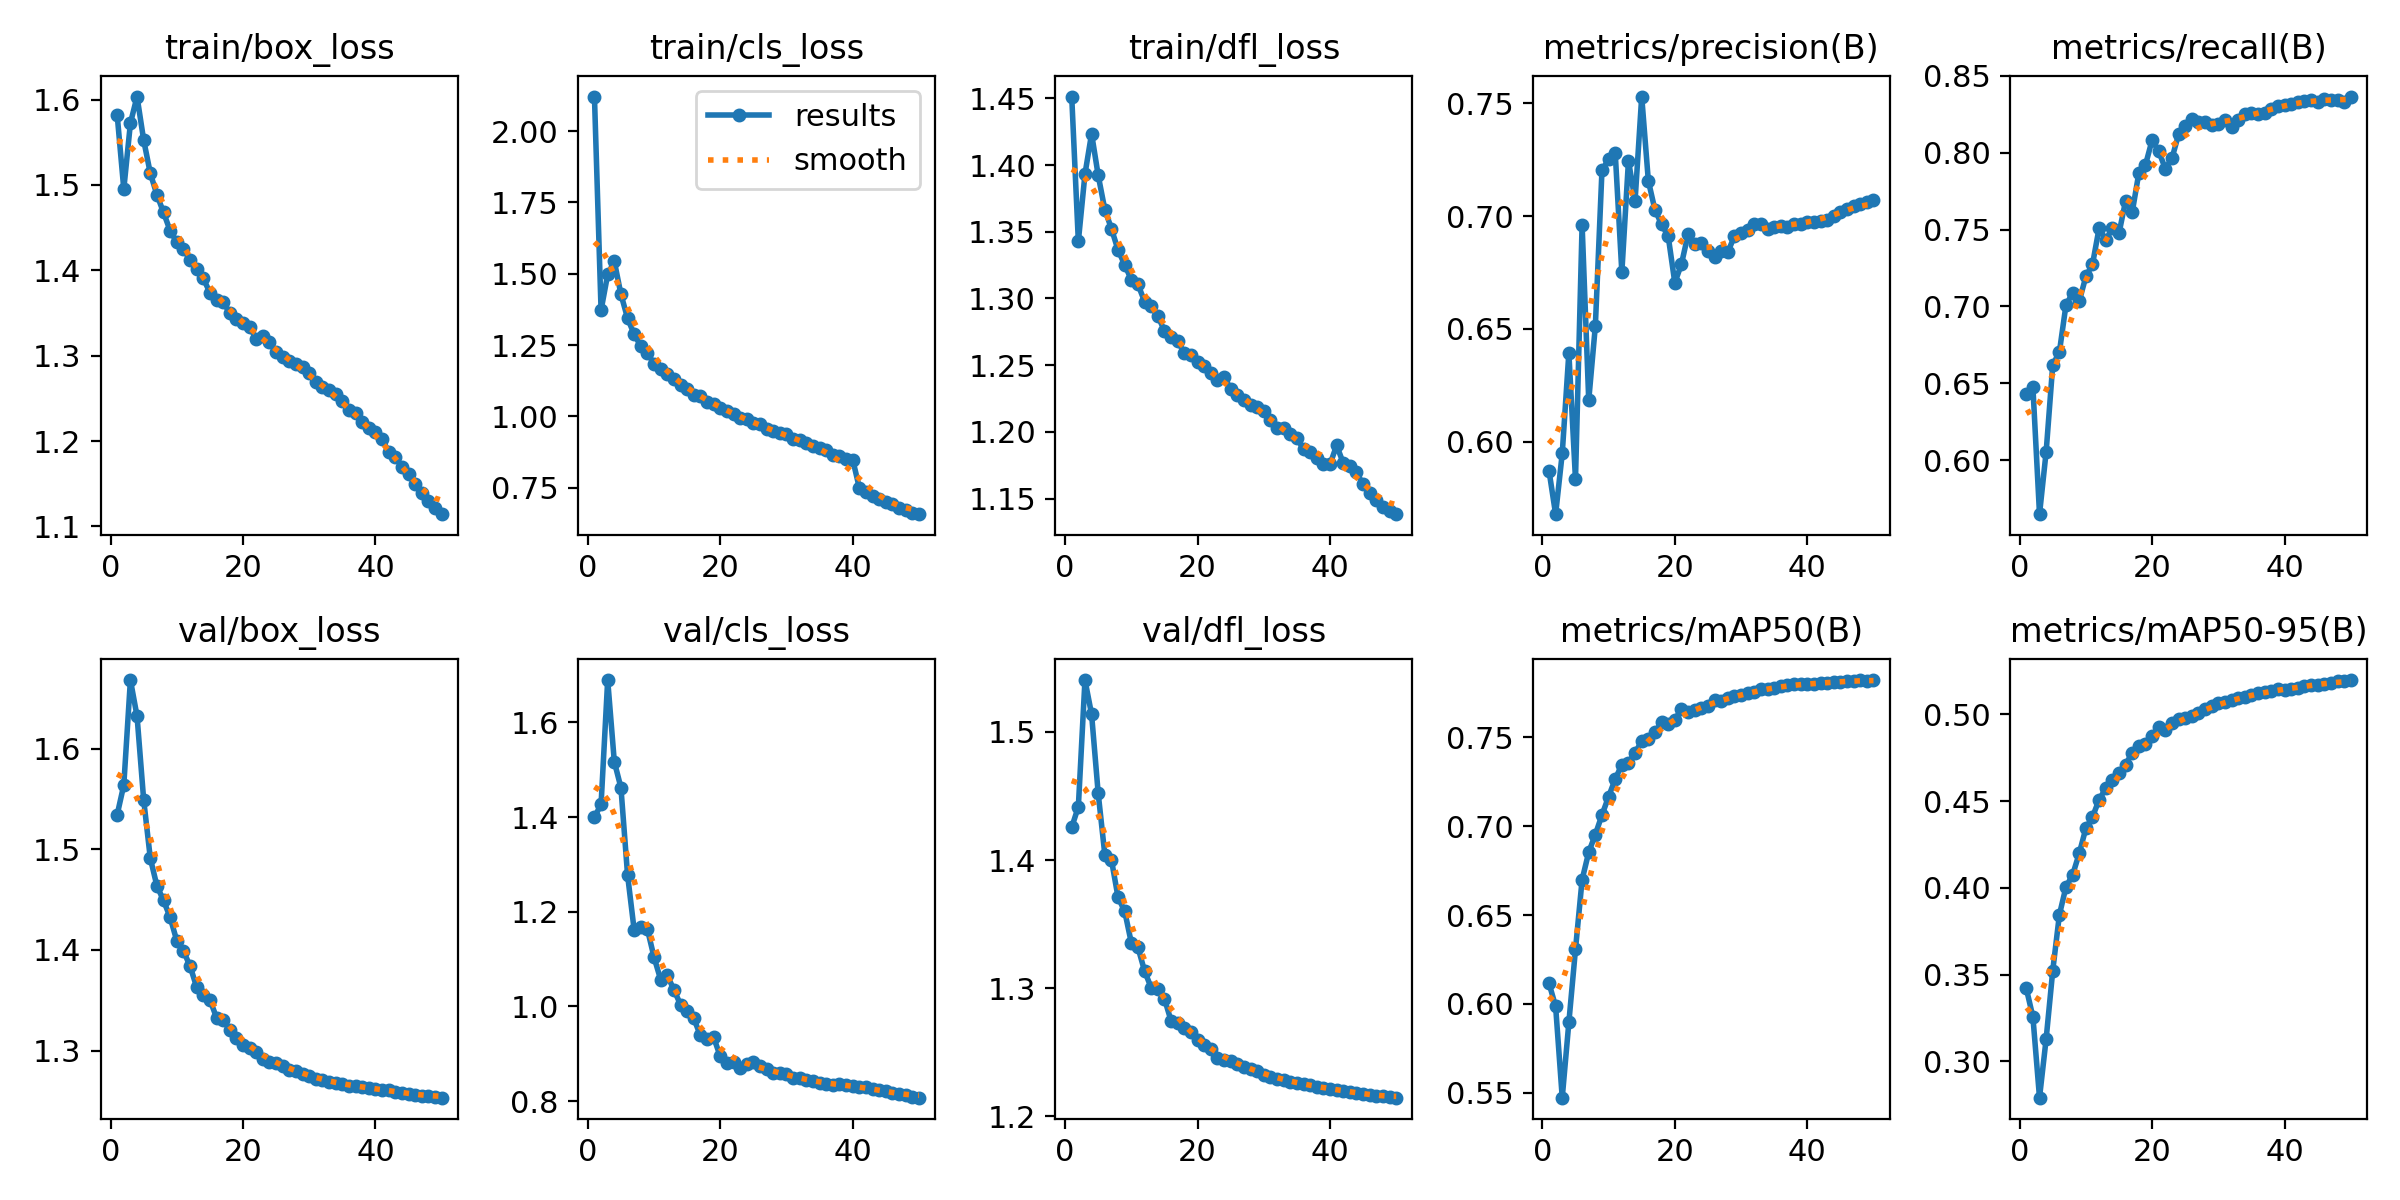

The table this chart was drawn from, first rows:
epoch, time, train/box_loss, train/cls_loss, train/dfl_loss, metrics/precision(B), metrics/recall(B), metrics/mAP50(B), metrics/mAP50-95(B), val/box_loss, val/cls_loss, val/dfl_loss, lr/pg0, lr/pg1, lr/pg2
1, 657.5, 1.582, 2.121, 1.451, 0.5872, 0.6432, 0.6117, 0.3421, 1.534, 1.4, 1.426, 0.003332, 0.003332, 0.003332
2, 1304, 1.495, 1.373, 1.343, 0.5679, 0.6477, 0.5987, 0.3257, 1.564, 1.427, 1.442, 0.006533, 0.006533, 0.006533
3, 1947, 1.572, 1.498, 1.393, 0.5948, 0.565, 0.5473, 0.2791, 1.668, 1.69, 1.54, 0.009602, 0.009602, 0.009602
4, 2586, 1.604, 1.544, 1.424, 0.6394, 0.6055, 0.5897, 0.3129, 1.632, 1.517, 1.514, 0.009406, 0.009406, 0.009406
5, 3226, 1.553, 1.428, 1.392, 0.5833, 0.6621, 0.6307, 0.3524, 1.549, 1.462, 1.452, 0.009208, 0.009208, 0.009208
6, 3865, 1.514, 1.345, 1.367, 0.6962, 0.6704, 0.6699, 0.3845, 1.491, 1.278, 1.404, 0.00901, 0.00901, 0.00901
7, 4505, 1.489, 1.288, 1.352, 0.6184, 0.7011, 0.6854, 0.4006, 1.464, 1.161, 1.4, 0.008812, 0.008812, 0.008812
8, 5145, 1.468, 1.247, 1.336, 0.6514, 0.7086, 0.6953, 0.4075, 1.449, 1.168, 1.371, 0.008614, 0.008614, 0.008614
9, 5787, 1.446, 1.221, 1.325, 0.7204, 0.7034, 0.7063, 0.4199, 1.432, 1.163, 1.36, 0.008416, 0.008416, 0.008416
10, 6427, 1.433, 1.186, 1.314, 0.7252, 0.7195, 0.7166, 0.4344, 1.409, 1.104, 1.335, 0.008218, 0.008218, 0.008218
11, 7068, 1.425, 1.167, 1.311, 0.7282, 0.7274, 0.7265, 0.4409, 1.399, 1.057, 1.332, 0.00802, 0.00802, 0.00802
12, 7708, 1.412, 1.149, 1.298, 0.6752, 0.751, 0.7346, 0.4508, 1.384, 1.066, 1.313, 0.007822, 0.007822, 0.007822
13, 8348, 1.401, 1.133, 1.294, 0.7246, 0.7431, 0.7358, 0.4574, 1.363, 1.035, 1.3, 0.007624, 0.007624, 0.007624
14, 8988, 1.39, 1.111, 1.287, 0.7069, 0.7509, 0.7414, 0.4619, 1.355, 1.004, 1.299, 0.007426, 0.007426, 0.007426
15, 9628, 1.374, 1.095, 1.276, 0.7531, 0.7475, 0.7477, 0.4662, 1.351, 0.991, 1.292, 0.007228, 0.007228, 0.007228
16, 10268, 1.365, 1.076, 1.271, 0.7157, 0.7687, 0.7489, 0.4711, 1.333, 0.9747, 1.275, 0.00703, 0.00703, 0.00703
17, 10909, 1.363, 1.072, 1.268, 0.7028, 0.7613, 0.7529, 0.4779, 1.33, 0.9387, 1.273, 0.006832, 0.006832, 0.006832
18, 11549, 1.35, 1.052, 1.259, 0.6965, 0.7868, 0.7585, 0.4819, 1.321, 0.9308, 1.269, 0.006634, 0.006634, 0.006634
19, 12189, 1.342, 1.043, 1.257, 0.6911, 0.792, 0.7573, 0.4829, 1.313, 0.9347, 1.266, 0.006436, 0.006436, 0.006436
20, 12830, 1.339, 1.031, 1.252, 0.6705, 0.8082, 0.7597, 0.4874, 1.306, 0.8945, 1.259, 0.006238, 0.006238, 0.006238
21, 13472, 1.333, 1.02, 1.25, 0.6788, 0.8009, 0.7661, 0.493, 1.303, 0.8807, 1.256, 0.00604, 0.00604, 0.00604
22, 14113, 1.32, 1.008, 1.244, 0.692, 0.7896, 0.7644, 0.4913, 1.298, 0.8826, 1.253, 0.005842, 0.005842, 0.005842
23, 14753, 1.323, 0.9958, 1.239, 0.6876, 0.7963, 0.7655, 0.4948, 1.292, 0.87, 1.246, 0.005644, 0.005644, 0.005644
24, 15393, 1.316, 0.9896, 1.241, 0.6882, 0.812, 0.7667, 0.4972, 1.288, 0.8787, 1.244, 0.005446, 0.005446, 0.005446
25, 16034, 1.305, 0.9758, 1.232, 0.6844, 0.8171, 0.7677, 0.4978, 1.288, 0.8822, 1.243, 0.005248, 0.005248, 0.005248
26, 16674, 1.298, 0.9736, 1.228, 0.6821, 0.8222, 0.7708, 0.4994, 1.285, 0.8748, 1.241, 0.00505, 0.00505, 0.00505
27, 17314, 1.293, 0.9555, 1.224, 0.6848, 0.8196, 0.7707, 0.5009, 1.281, 0.8671, 1.238, 0.004852, 0.004852, 0.004852
28, 17954, 1.29, 0.9486, 1.22, 0.684, 0.8198, 0.7721, 0.503, 1.279, 0.8603, 1.237, 0.004654, 0.004654, 0.004654
29, 18595, 1.287, 0.9408, 1.219, 0.6912, 0.818, 0.7731, 0.5049, 1.277, 0.8588, 1.235, 0.004456, 0.004456, 0.004456
30, 19236, 1.279, 0.9386, 1.216, 0.6927, 0.8186, 0.7738, 0.5067, 1.274, 0.8567, 1.232, 0.004258, 0.004258, 0.004258
31, 19876, 1.269, 0.9222, 1.209, 0.6938, 0.8213, 0.7752, 0.5071, 1.272, 0.8496, 1.231, 0.00406, 0.00406, 0.00406
32, 20517, 1.263, 0.9173, 1.203, 0.6965, 0.8169, 0.7755, 0.5081, 1.27, 0.8477, 1.229, 0.003862, 0.003862, 0.003862
33, 21158, 1.26, 0.9071, 1.203, 0.6965, 0.8209, 0.777, 0.5095, 1.269, 0.8442, 1.228, 0.003664, 0.003664, 0.003664
34, 21800, 1.255, 0.8971, 1.198, 0.6944, 0.8254, 0.7774, 0.5101, 1.268, 0.8429, 1.227, 0.003466, 0.003466, 0.003466
35, 22441, 1.247, 0.8887, 1.196, 0.695, 0.8256, 0.7779, 0.5112, 1.267, 0.8385, 1.226, 0.003268, 0.003268, 0.003268
36, 23082, 1.237, 0.8827, 1.187, 0.6955, 0.8252, 0.779, 0.5121, 1.265, 0.8361, 1.225, 0.00307, 0.00307, 0.00307
37, 23723, 1.233, 0.8667, 1.185, 0.6954, 0.826, 0.7793, 0.513, 1.265, 0.8348, 1.224, 0.002872, 0.002872, 0.002872
38, 24364, 1.222, 0.861, 1.181, 0.6964, 0.8282, 0.7797, 0.5137, 1.264, 0.8352, 1.223, 0.002674, 0.002674, 0.002674
39, 25004, 1.215, 0.8513, 1.176, 0.6967, 0.8302, 0.78, 0.5145, 1.263, 0.8342, 1.222, 0.002476, 0.002476, 0.002476
40, 25646, 1.211, 0.8488, 1.176, 0.6972, 0.8312, 0.7799, 0.5143, 1.262, 0.8321, 1.222, 0.002278, 0.002278, 0.002278
41, 26287, 1.202, 0.7498, 1.19, 0.6975, 0.832, 0.7799, 0.5149, 1.261, 0.8304, 1.221, 0.00208, 0.00208, 0.00208
42, 26928, 1.187, 0.734, 1.177, 0.6977, 0.8332, 0.7804, 0.5155, 1.26, 0.8288, 1.22, 0.001882, 0.001882, 0.001882
43, 27568, 1.181, 0.7204, 1.175, 0.6984, 0.8337, 0.7807, 0.5162, 1.259, 0.8258, 1.219, 0.001684, 0.001684, 0.001684
44, 28208, 1.17, 0.7113, 1.17, 0.7, 0.8345, 0.7812, 0.5169, 1.258, 0.8233, 1.218, 0.001486, 0.001486, 0.001486
45, 28849, 1.161, 0.7006, 1.161, 0.7018, 0.833, 0.7813, 0.5172, 1.257, 0.8206, 1.217, 0.001288, 0.001288, 0.001288
46, 29488, 1.149, 0.6917, 1.154, 0.7032, 0.8351, 0.7815, 0.5177, 1.256, 0.8176, 1.217, 0.00109, 0.00109, 0.00109
47, 30128, 1.14, 0.6793, 1.149, 0.7047, 0.8341, 0.7819, 0.5184, 1.255, 0.8153, 1.216, 0.000892, 0.000892, 0.000892
48, 30768, 1.129, 0.6711, 1.144, 0.7055, 0.8345, 0.7821, 0.5191, 1.255, 0.8124, 1.216, 0.000694, 0.000694, 0.000694
49, 31408, 1.121, 0.6634, 1.14, 0.7063, 0.8331, 0.7819, 0.5194, 1.254, 0.8094, 1.215, 0.000496, 0.000496, 0.000496
50, 32048, 1.114, 0.6577, 1.138, 0.7071, 0.8365, 0.7822, 0.5198, 1.253, 0.8072, 1.215, 0.000298, 0.000298, 0.000298
